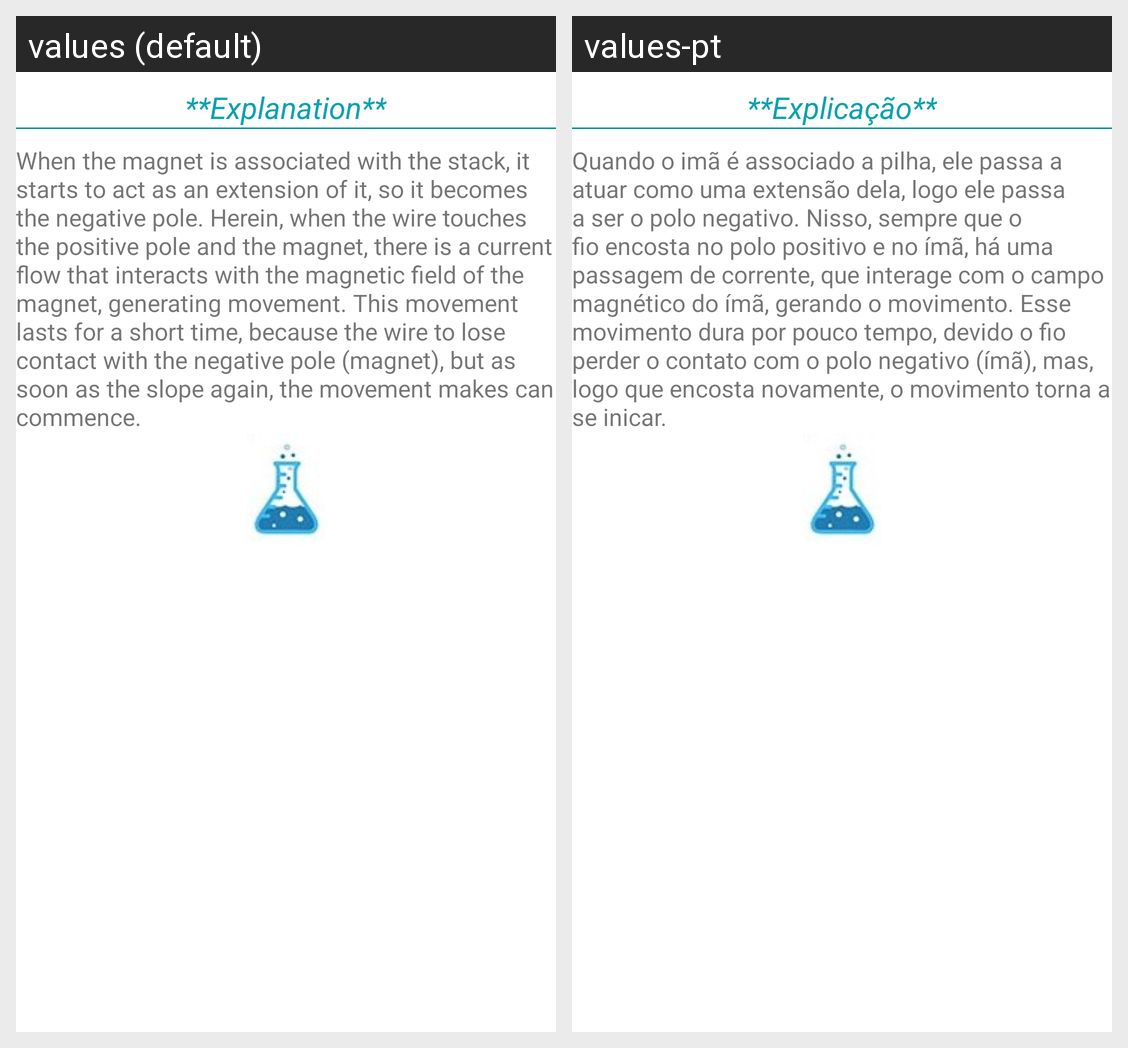

Here is an Android app screen in its default locale and in the app's own translations. Write out the translated-string differences for the strings that appear on this screen.
Android screen res/layout/explicacao_4.xml rendered under 2 locales, left to right: values (default), values-pt. Device: Nexus 5 (rendered at 1080×1920; each locale shown at half size, 540×960, under a caption strip naming it); theme AppTheme.
Strings drawn on this screen, with the default value and each locale's value (text and hints the layout hard-codes, and strings that could not be matched under every locale, appear in the picture but are not listed):

explanation
  values: **Explanation**
  values-pt: **Explicação**

exp4
  values: When the magnet is associated with the stack, it starts to act as an extension of it, so it becomes the negative pole. Herein, when the wire touches the positive pole and the magnet, there is a current flow that interacts with the magnetic field of the magnet, generating movement. This movement lasts for a short time, because the wire to lose contact with the negative pole (magnet), but as soon …[clipped]
  values-pt: Quando o imã é associado a pilha, ele passa a atuar como uma extensão dela, logo ele passa a ser o polo negativo. Nisso, sempre que o fio encosta no polo positivo e no ímã, há uma passagem de corrente, que interage com o campo magnético do ímã, gerando o movimento. Esse movimento dura por pouco tempo, devido o fio perder o contato com o polo negativo (ímã), mas, logo que encosta novamente, o …[clipped]
